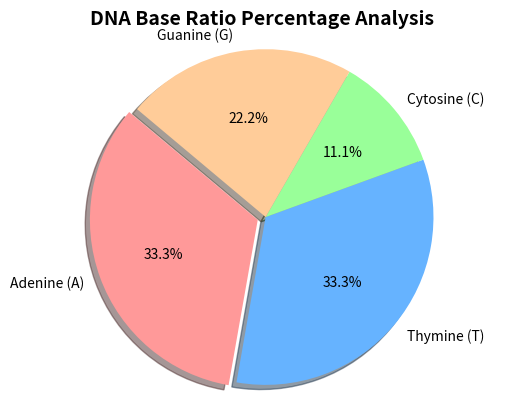

The script that saved this image:
import matplotlib.pyplot as plt

# ၁။ စမ်းသပ်မည့် DNA စာသား
dna_sequence = "ATGGCTTAA"

# ၂။ စာလုံးတစ်လုံးချင်းစီကို လှမ်းရေတွက်မယ်
counts = {
    "Adenine (A)": dna_sequence.count("A"),
    "Thymine (T)": dna_sequence.count("T"),
    "Cytosine (C)": dna_sequence.count("C"),
    "Guanine (G)": dna_sequence.count("G")
}

bases = list(counts.keys())    # X-axis အတွက် နာမည်များ
values = list(counts.values())  # Y-axis အတွက် အရေအတွက်များ
colors = ['#ff9999', '#66b3ff', '#99ff99', '#ffcc99']  # လှပတဲ့ ကာလာစုံလေးတွေ
# ပထမဆုံး 'A' အပိုင်းလေးကို အပြင်နည်းနည်း ထွက်နေအောင် ဖြတ်ထုတ်ပြတာပါ
explode = (0.05, 0, 0, 0)

# ၄။ Pie Chart ကို စဆွဲမယ်
# autopct='%1.1f%%' ဆိုတာ ရာခိုင်နှုန်း (%) အလိုအလျောက် တွက်ချက်ပြီး ပြခိုင်းတာပါ
plt.pie(values, explode=explode, labels=bases, colors=colors,
        autopct='%1.1f%%', shadow=True, startangle=140)

# ၅။ စက်ဝိုင်းပုံစံ အချိုးအစား မှန်အောင် ထိန်းညှိခြင်း
plt.axis('equal')
plt.title("DNA Base Ratio Percentage Analysis", fontsize=14, fontweight='bold')

# ၆။ ပုံကားချပ် ထုတ်ပြမယ်
plt.show()
